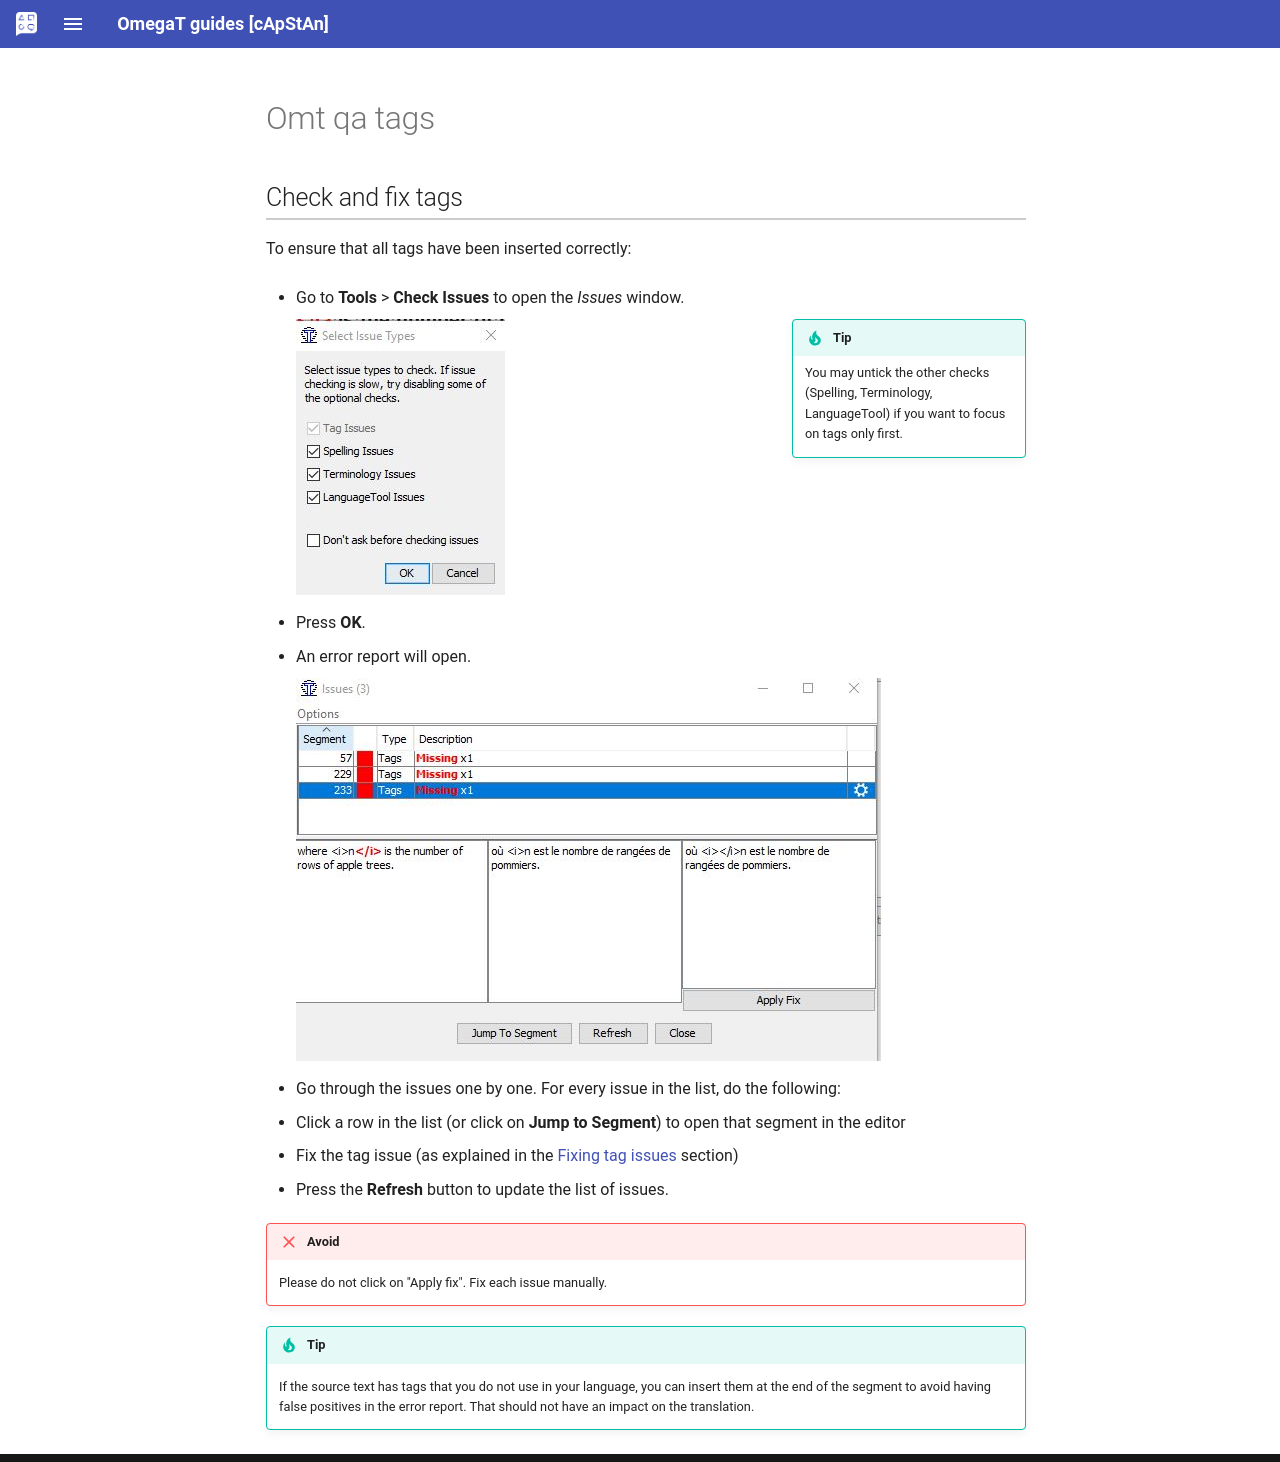

repository: capstanlqc/omegat-guides · page: _includes/en/omt-qa-tags/index.html · generator: mkdocs

## Check and fix tags

To ensure that all tags have been inserted correctly:

- Go to **Tools** > **Check Issues** to open the _Issues_ window.

    <!-- prettier-ignore -->
    !!! tip inline end
        You may untick the other checks (Spelling, Terminology, LanguageTool) if you want to focus on tags only first.
    ![](../../en/_img/33_check_issues.jpg)

- Press **OK**.
- An error report will open.

    ![](../../en/_img/34_error_report.jpg)

- Go through the issues one by one. For every issue in the list, do the following:

  - Click a row in the list (or click on **Jump to Segment**) to open that segment in the editor
  - Fix the tag issue (as explained in the [Fixing tag issues](tags.md#fixing-tag-issues){:target="\_blank"} section)
  - Press the **Refresh** button to update the list of issues.

<!-- prettier-ignore -->
!!! failure "Avoid"
    Please do not click on "Apply fix". Fix each issue manually.

<!-- prettier-ignore -->
!!! tip
    If the source text has tags that you do not use in your language, you can insert them at the end of the segment to avoid having false positives in the error report. That should not have an impact on the translation.
